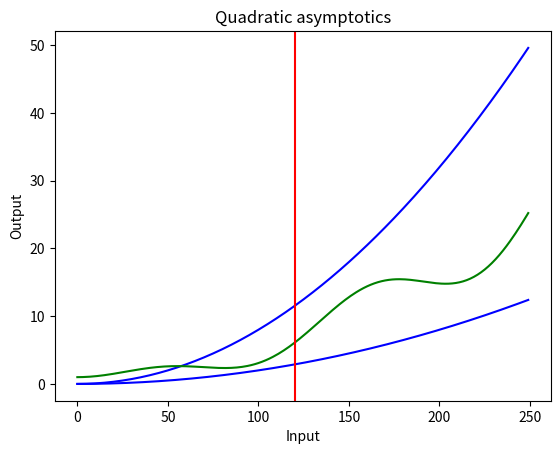

Source code (Python):
import matplotlib.pyplot as plt
import numpy as np


# choose sample length
N = 250

# initialize arrays to store values
q1 = np.zeros((N,))
q2 = np.zeros((N,))
q3 = np.zeros((N,))

# fill arrays with function values
for k in range(0,N):
    q1[k] = .5*(k/50)**2
    q2[k] = 2*(k/50)**2
    q3[k] = 1 + (k/50)**2 + (k/50)*np.sin(k/20)

# plot results
plt.plot(range(0,N), q1, color = "blue")
plt.plot(range(0,N), q2, color = 'blue')
plt.plot(range(0,N), q3, color = 'green')
plt.axvline(x=120, color= 'r')
plt.title("Quadratic asymptotics")
plt.xlabel("Input")
plt.ylabel("Output")
plt.show()
